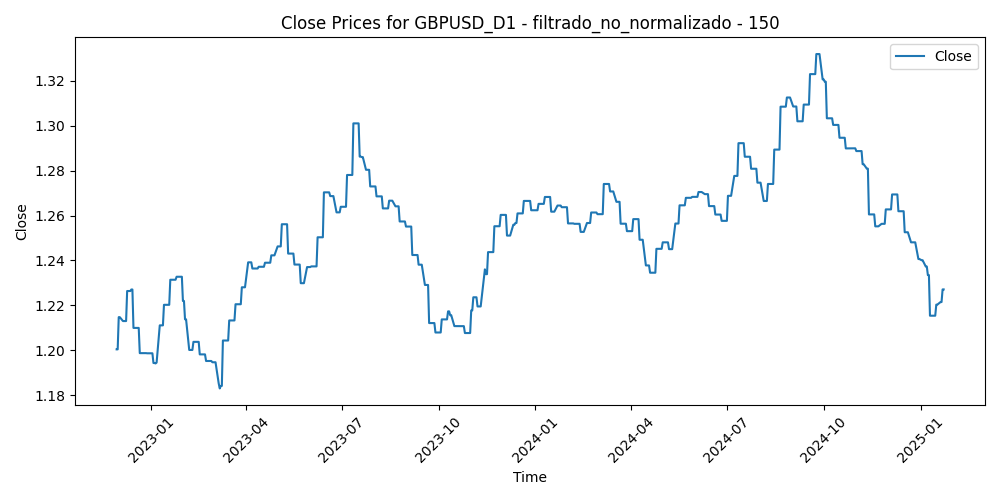

Data behind this chart, as committed beside it:
Time, Close, Volume, diferencia_media_150
2022-11-29, 1.2, 128291, -0.008341
2022-11-30, 1.2, 122383, -0.01914
2022-12-01, 1.215, 123704, -0.03904
2022-12-02, 1.215, 107346, -0.04269
2022-12-05, 1.213, 118367, -0.0331
2022-12-06, 1.213, 110814, -0.02708
2022-12-07, 1.213, 118068, -0.03473
2022-12-08, 1.213, 105353, -0.03736
2022-12-09, 1.226, 113346, -0.0401
2022-12-12, 1.226, 99794, -0.0403
2022-12-13, 1.227, 122191, -0.05039
2022-12-14, 1.227, 125565, -0.05657
2022-12-15, 1.21, 125443, -0.03185
2022-12-16, 1.21, 118128, -0.02858
2022-12-19, 1.21, 94783, -0.02909
2022-12-20, 1.21, 134683, -0.03321
2022-12-21, 1.199, 105385, -0.02336
2022-12-22, 1.199, 105676, -0.01946
2022-12-23, 1.199, 97234, -0.02105
2022-12-27, 1.199, 86581, -0.01916
2022-12-28, 1.199, 92153, -0.01855
2022-12-29, 1.199, 78291, -0.02244
2022-12-30, 1.199, 92403, -0.02538
2023-01-02, 1.199, 18265, -0.02216
2023-01-03, 1.194, 111909, -0.01471
2023-01-04, 1.194, 116255, -0.02397
2023-01-05, 1.194, 114058, -0.009848
2023-01-06, 1.195, 116391, -0.02821
2023-01-09, 1.211, 113278, -0.03759
2023-01-10, 1.211, 111766, -0.03422
2023-01-11, 1.211, 95275, -0.03379
2023-01-12, 1.211, 120675, -0.04016
2023-01-13, 1.22, 109012, -0.04236
2023-01-16, 1.22, 77308, -0.03867
2023-01-17, 1.22, 104596, -0.04786
2023-01-18, 1.22, 119338, -0.05339
2023-01-19, 1.231, 100599, -0.05801
2023-01-20, 1.231, 87142, -0.0587
2023-01-23, 1.231, 85044, -0.05657
2023-01-24, 1.231, 83241, -0.05261
2023-01-25, 1.233, 84179, -0.05863
2023-01-26, 1.233, 79906, -0.05948
2023-01-27, 1.233, 71027, -0.05802
2023-01-30, 1.233, 83841, -0.05307
2023-01-31, 1.222, 79062, -0.0497
2023-02-01, 1.222, 85774, -0.05484
2023-02-02, 1.214, 103616, -0.03976
2023-02-03, 1.214, 96007, -0.0227
2023-02-06, 1.2, 86304, -0.01953
2023-02-07, 1.2, 95835, -0.0221
2023-02-08, 1.2, 78256, -0.02429
2023-02-09, 1.2, 83406, -0.02881
2023-02-10, 1.204, 86026, -0.02229
2023-02-13, 1.204, 73734, -0.03065
2023-02-14, 1.204, 103889, -0.03403
2023-02-15, 1.204, 91275, -0.01988
2023-02-16, 1.198, 99296, -0.01529
2023-02-17, 1.198, 94329, -0.02052
2023-02-20, 1.198, 72151, -0.02051
2023-02-21, 1.198, 98588, -0.0275
... 498 more rows
